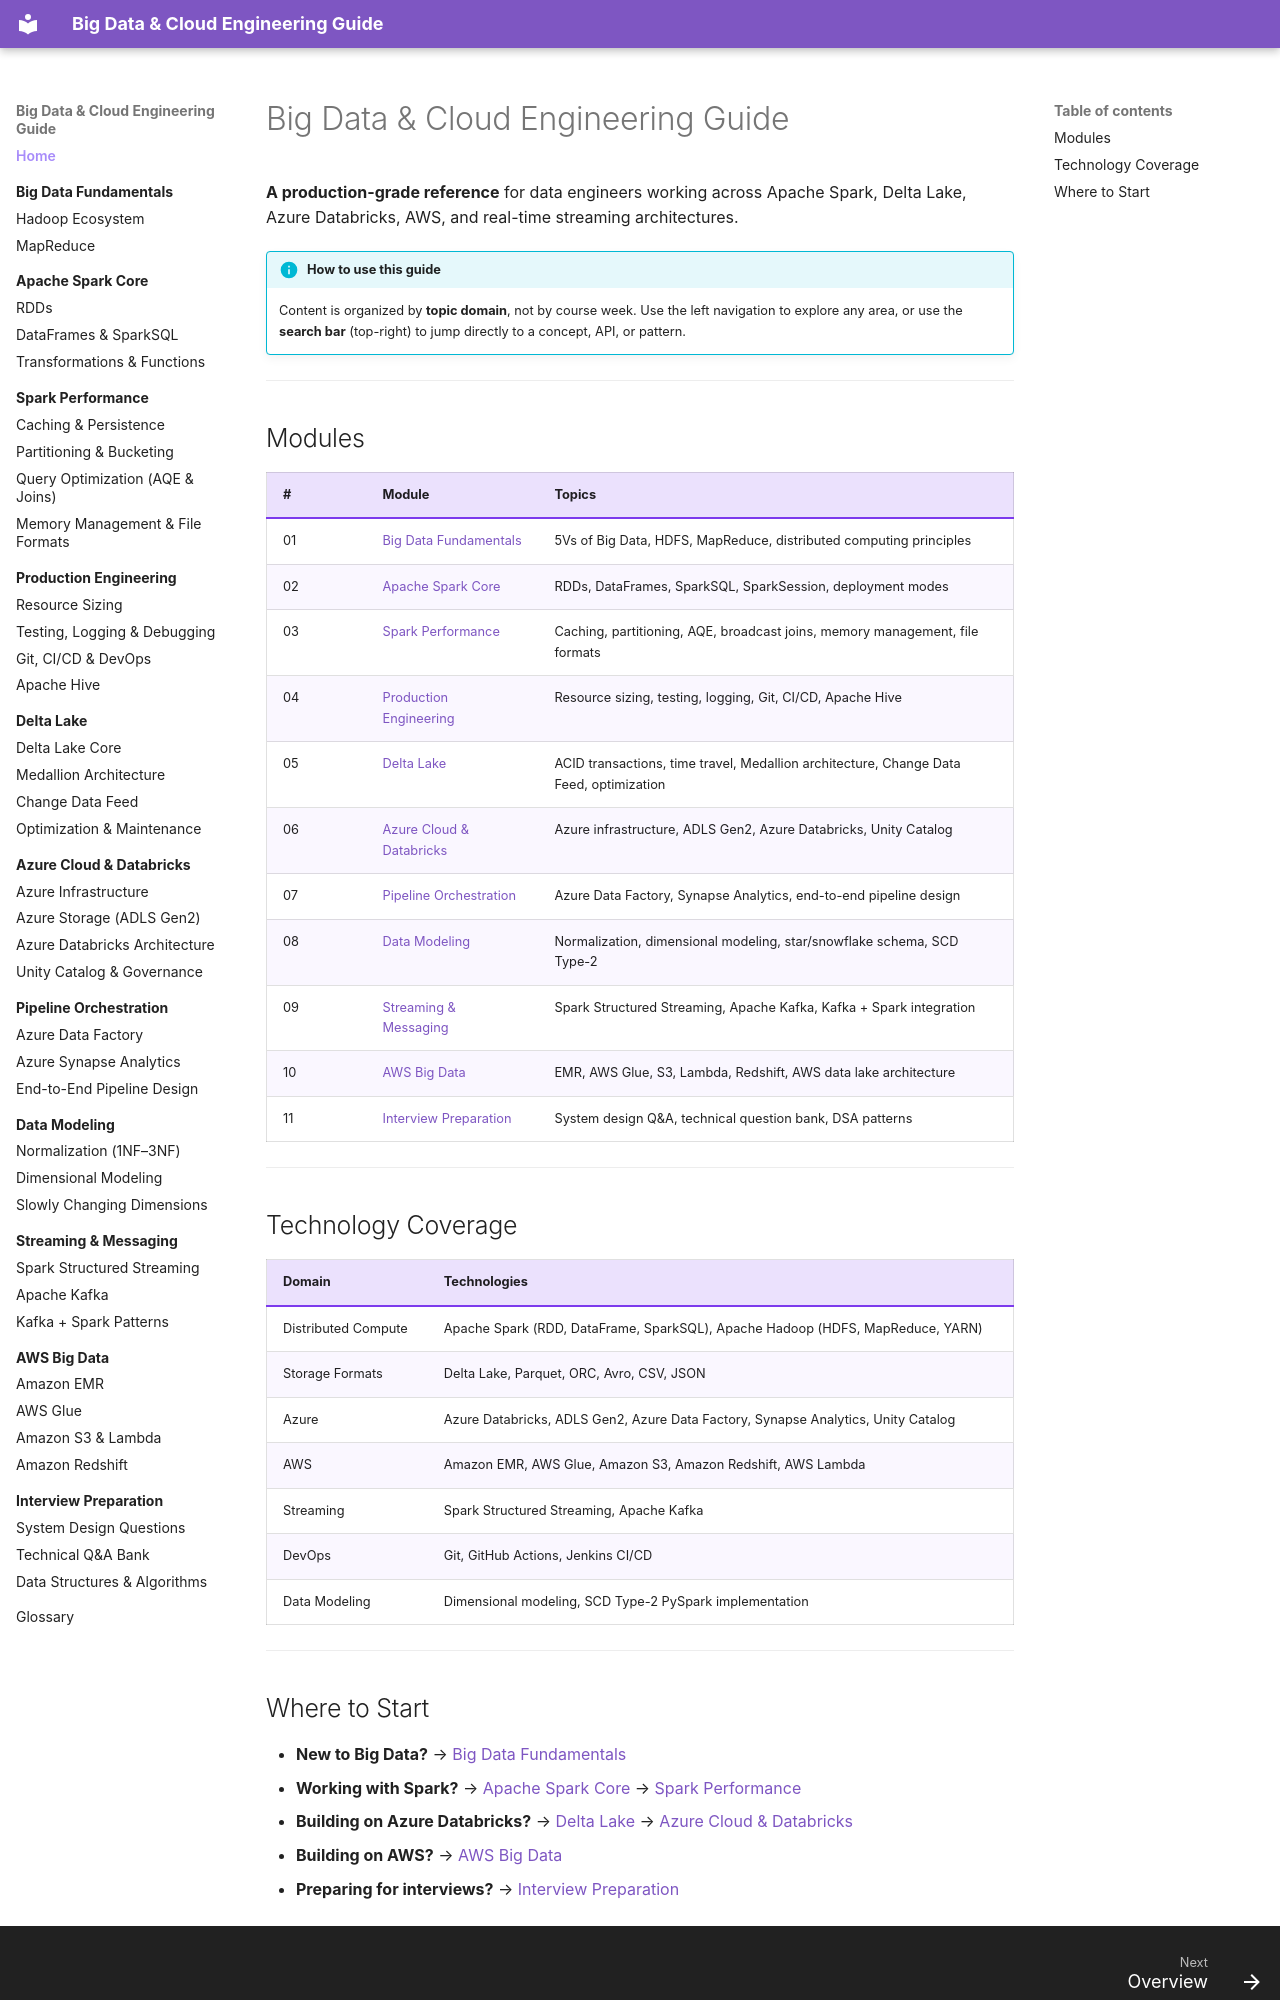

repository: jsrivastava11/bigdata-doc · page: index.html · generator: mkdocs

# Big Data & Cloud Engineering Guide

**A production-grade reference** for data engineers working across Apache Spark, Delta Lake, Azure Databricks, AWS, and real-time streaming architectures.

!!! info "How to use this guide"
    Content is organized by **topic domain**, not by course week. Use the left navigation to explore any area, or use the **search bar** (top-right) to jump directly to a concept, API, or pattern.

---

## Modules

| # | Module | Topics |
|---|--------|--------|
| 01 | [Big Data Fundamentals](01-big-data-fundamentals/index.md) | 5Vs of Big Data, HDFS, MapReduce, distributed computing principles |
| 02 | [Apache Spark Core](02-apache-spark-core/index.md) | RDDs, DataFrames, SparkSQL, SparkSession, deployment modes |
| 03 | [Spark Performance](03-spark-performance/index.md) | Caching, partitioning, AQE, broadcast joins, memory management, file formats |
| 04 | [Production Engineering](04-production-engineering/index.md) | Resource sizing, testing, logging, Git, CI/CD, Apache Hive |
| 05 | [Delta Lake](05-delta-lake/index.md) | ACID transactions, time travel, Medallion architecture, Change Data Feed, optimization |
| 06 | [Azure Cloud & Databricks](06-azure-cloud/index.md) | Azure infrastructure, ADLS Gen2, Azure Databricks, Unity Catalog |
| 07 | [Pipeline Orchestration](07-pipeline-orchestration/index.md) | Azure Data Factory, Synapse Analytics, end-to-end pipeline design |
| 08 | [Data Modeling](08-data-modeling/index.md) | Normalization, dimensional modeling, star/snowflake schema, SCD Type-2 |
| 09 | [Streaming & Messaging](09-streaming-messaging/index.md) | Spark Structured Streaming, Apache Kafka, Kafka + Spark integration |
| 10 | [AWS Big Data](10-aws-big-data/index.md) | EMR, AWS Glue, S3, Lambda, Redshift, AWS data lake architecture |
| 11 | [Interview Preparation](11-interview-prep/index.md) | System design Q&A, technical question bank, DSA patterns |

---

## Technology Coverage

| Domain | Technologies |
|--------|-------------|
| Distributed Compute | Apache Spark (RDD, DataFrame, SparkSQL), Apache Hadoop (HDFS, MapReduce, YARN) |
| Storage Formats | Delta Lake, Parquet, ORC, Avro, CSV, JSON |
| Azure | Azure Databricks, ADLS Gen2, Azure Data Factory, Synapse Analytics, Unity Catalog |
| AWS | Amazon EMR, AWS Glue, Amazon S3, Amazon Redshift, AWS Lambda |
| Streaming | Spark Structured Streaming, Apache Kafka |
| DevOps | Git, GitHub Actions, Jenkins CI/CD |
| Data Modeling | Dimensional modeling, SCD Type-2 PySpark implementation |

---
